Run: headless pygame with SDL's dummy video driver; simulated clock (each Clock.tick advances the game by its frame time, no real sleeping); random seed 0; keys injected as events and as key.get_pressed() state; no mouse input.
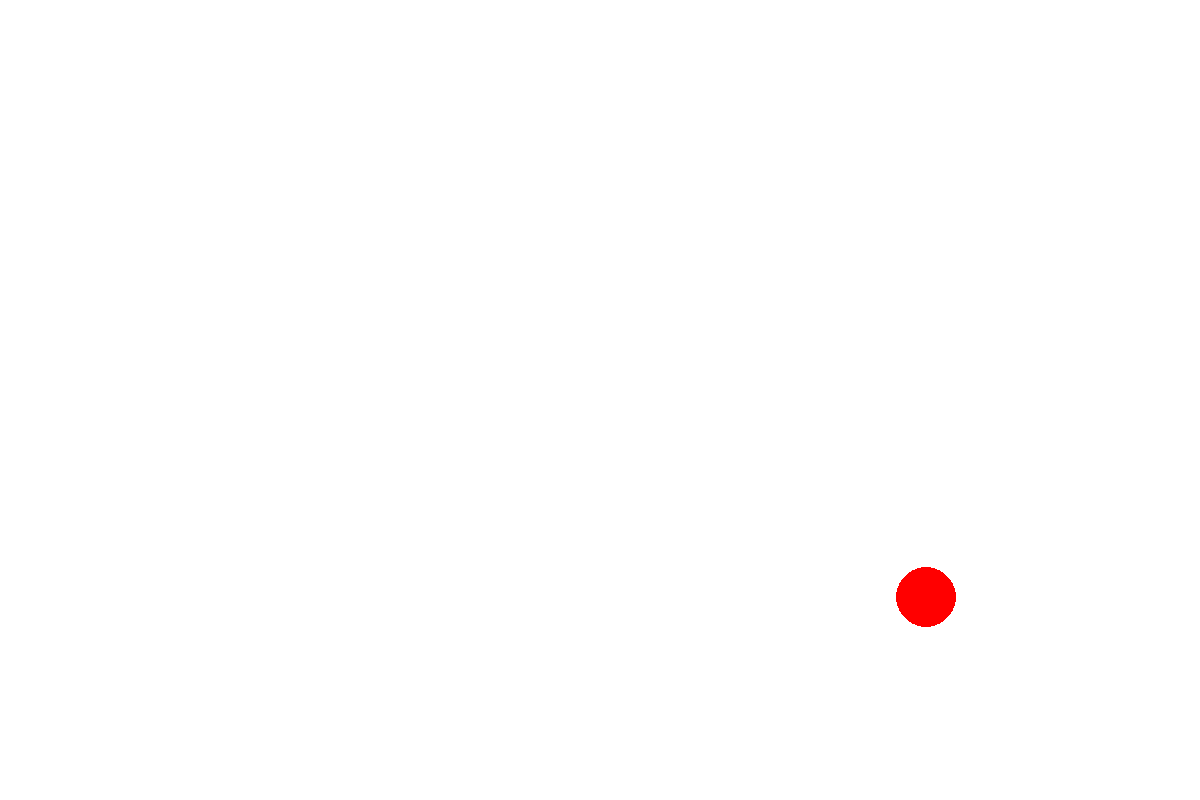
Frame 1 of 4 · flips 1–60 · no input
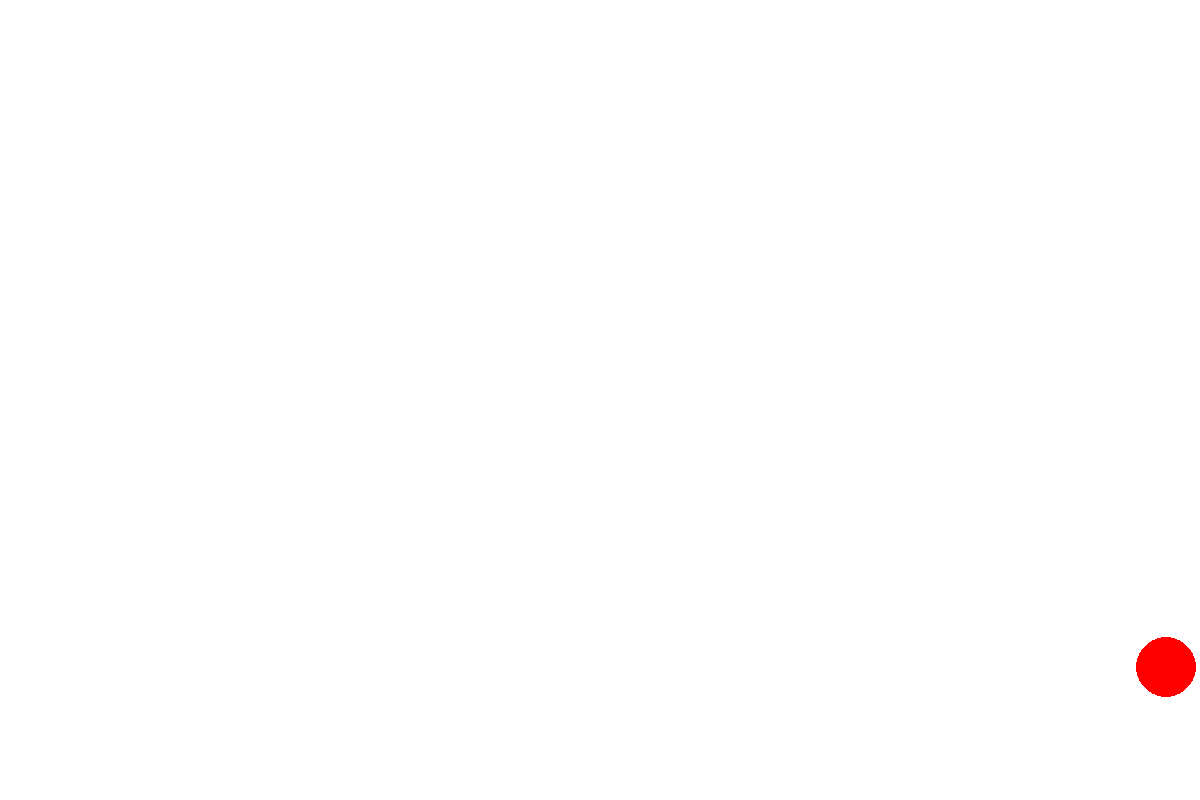
Frame 2 of 4 · flips 61–180 · tapped SPACE, RETURN · held RIGHT (→), D
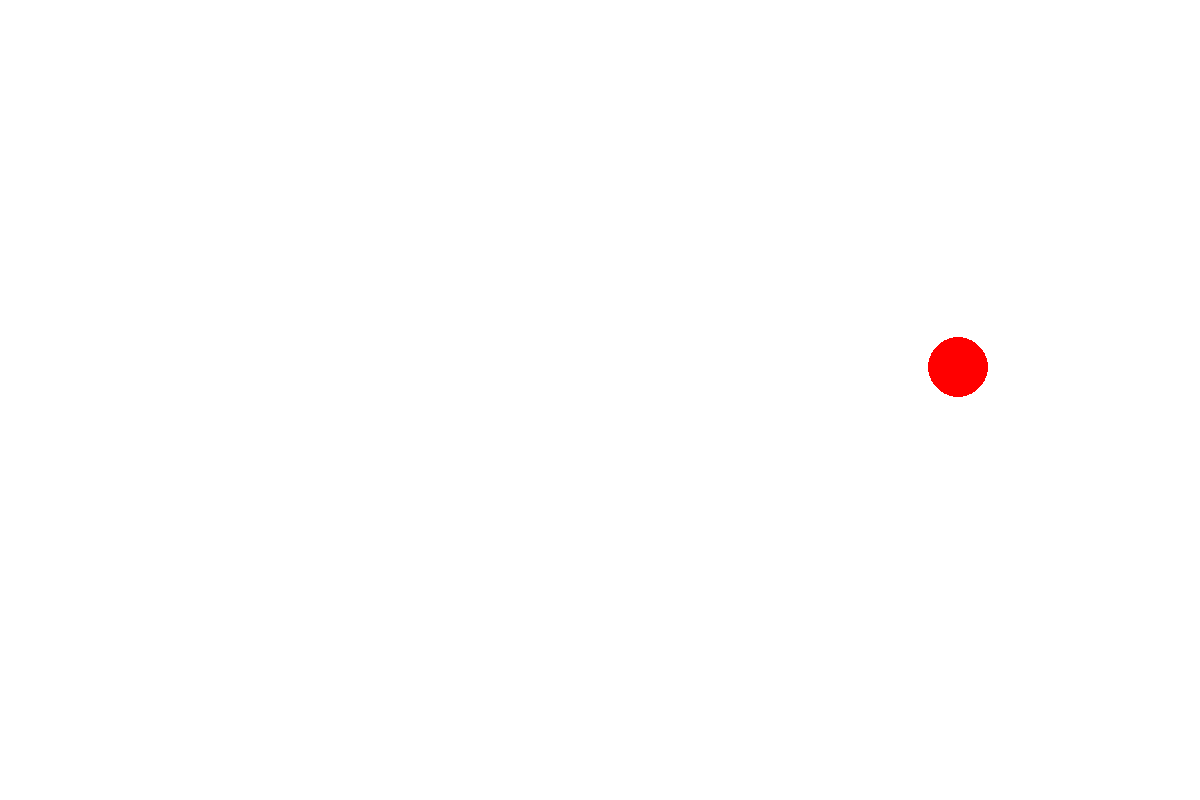
Frame 3 of 4 · flips 181–300 · held DOWN (↓), S
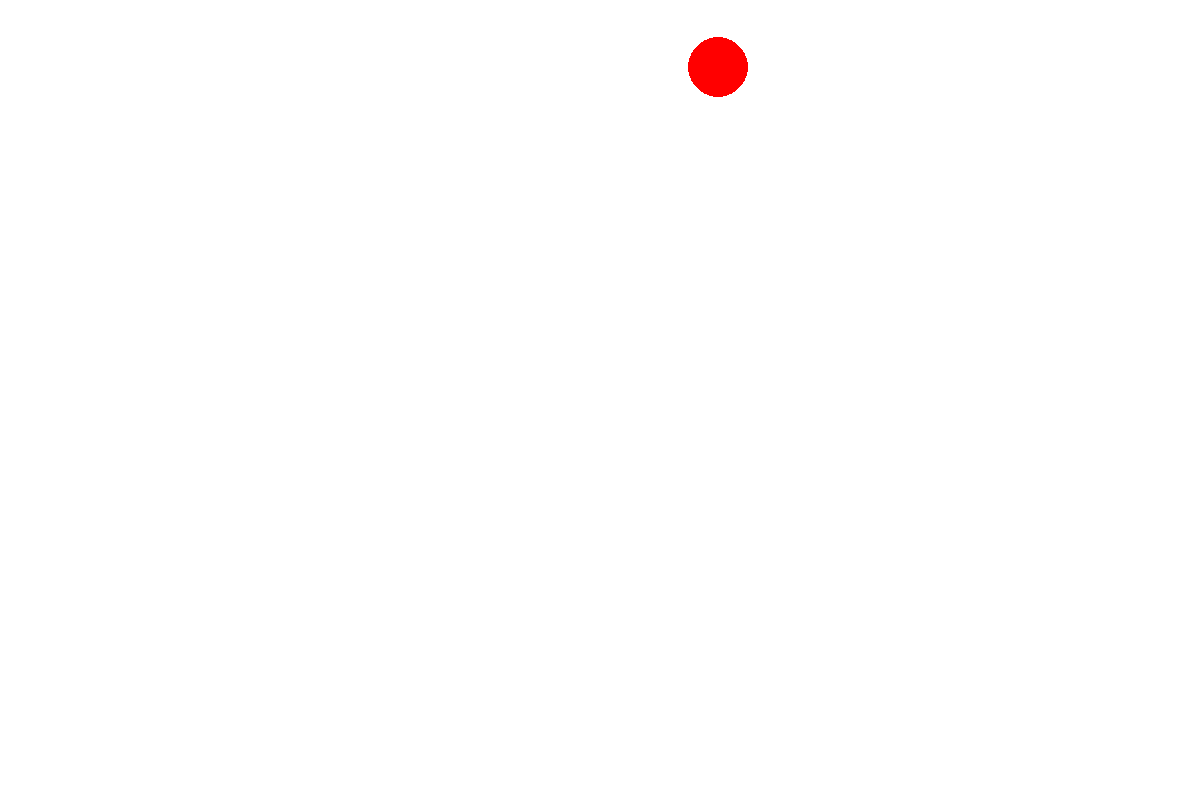
Frame 4 of 4 · flips 301–420 · held LEFT (←), A, UP (↑), W

The pygame program that drew these frames:

"""Recrea un objeto rebotando contra las paredes utilizando Vectores"""

from random import randint
import sys
import pygame

pygame.init()

FPS = 60
clock = pygame.time.Clock()
background: tuple = (255, 255, 255)
WIDTH: int = 1200
HEIGHT: int =  800
ball_rad: int = 40 
position = pygame.Vector2(randint(ball_rad // 2, WIDTH - ball_rad // 2),
                          randint(ball_rad // 2, HEIGHT - ball_rad // 2))
velocity = pygame.Vector2(2, 2.5)
window = pygame.display.set_mode((WIDTH, HEIGHT))
pygame.display.set_caption("Bouncing Ball")

while True:
    window.fill(background)

    for event in pygame.event.get():
        if event.type == pygame.QUIT:
            pygame.quit()
            sys.exit()
    if position.x > WIDTH - ball_rad // 2 or position.x < ball_rad // 2:
        velocity.x = -velocity.x
    if position.y > HEIGHT - ball_rad // 2 or position.y < ball_rad // 2:
        velocity.y = -velocity.y     
    pygame.draw.circle(window, (255, 0, 0), (position.x, position.y), 30)
    position += velocity
    pygame.display.update()
    clock.tick(FPS)        
